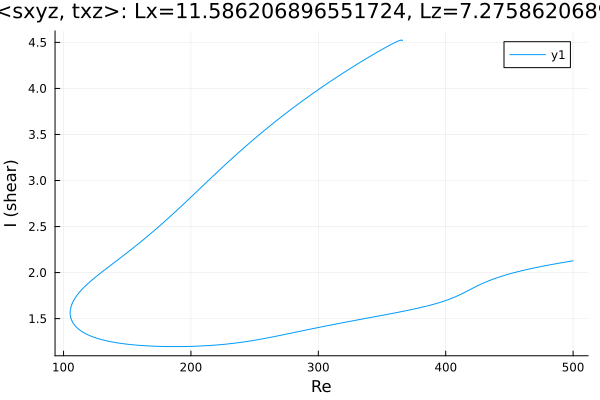

The file beside this chart, header and first rows:
Re, shear
500.0, 2.128
499.6, 2.127
498.2, 2.124
496.8, 2.12
495.3, 2.117
493.9, 2.114
492.5, 2.11
491.1, 2.107
489.7, 2.104
488.3, 2.1
486.9, 2.097
485.4, 2.093
484, 2.09
482.6, 2.086
481.2, 2.083
479.8, 2.079
478.4, 2.075
477, 2.071
475.5, 2.067
474.1, 2.064
472.7, 2.06
471.3, 2.056
469.9, 2.052
468.5, 2.047
467.1, 2.043
465.6, 2.039
464.2, 2.035
462.8, 2.03
461.4, 2.026
460, 2.021
458.6, 2.016
457.2, 2.011
456.1, 2.008
454.7, 2.003
453.2, 1.998
451.8, 1.992
450.4, 1.987
449, 1.981
447.6, 1.976
446.2, 1.97
444.8, 1.964
443.3, 1.958
441.9, 1.951
440.5, 1.945
439.1, 1.938
437.7, 1.931
436.3, 1.924
434.9, 1.916
433.4, 1.909
432, 1.901
430.6, 1.892
429.2, 1.884
427.8, 1.875
426.4, 1.866
425.1, 1.857
423.7, 1.848
422.3, 1.838
422, 1.836
420.6, 1.826
419.2, 1.816
... 1,026 more rows
